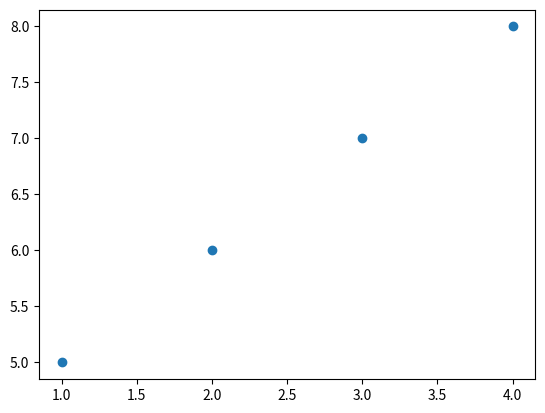

The script that saved this image:
import matplotlib.pyplot as plt

x1 = [1,2,3,4]
y1 = [5,6,7,8]

#plt.plot(x1, y1, '.') #'.' point marker
#plt.plot(x1, y1, ',') #',' pixel marker
plt.plot(x1, y1, 'o') #'o' circle marker

plt.show();